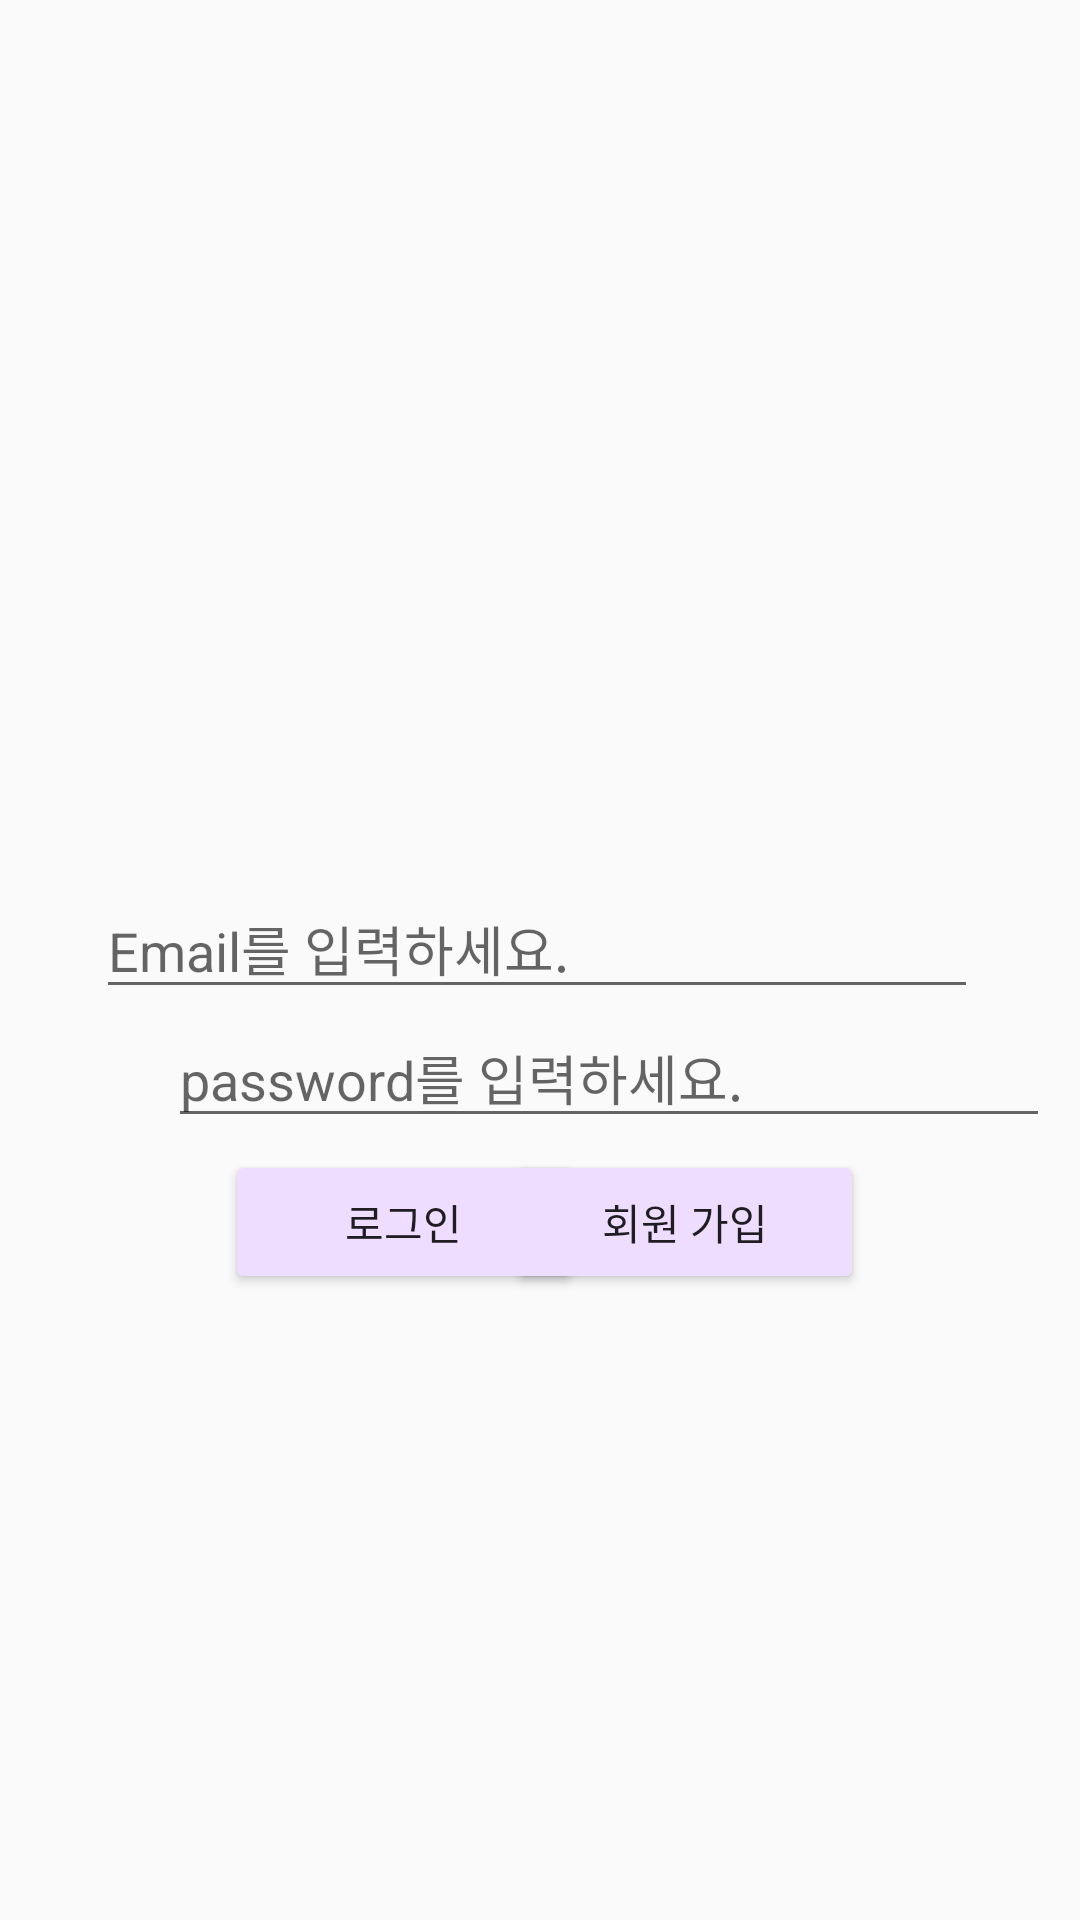

This screen was rendered from an Android layout file. Write that file and the resources it references.
<!-- AndroidManifest.xml: application theme Theme.FML -->
<!-- res/layout/login.xml -->
<?xml version="1.0" encoding="utf-8"?>
<androidx.constraintlayout.widget.ConstraintLayout xmlns:android="http://schemas.android.com/apk/res/android"
    xmlns:app="http://schemas.android.com/apk/res-auto"
    xmlns:tools="http://schemas.android.com/tools"
    android:layout_width="match_parent"
    android:layout_height="match_parent"
    tools:context=".login">

    <ImageView
        android:id="@+id/imageView6"
        android:layout_width="315dp"
        android:layout_height="225dp"
        android:layout_marginStart="211dp"
        android:layout_marginTop="200dp"
        android:layout_marginEnd="200dp"
        android:layout_marginBottom="431dp"
        android:src="@drawable/logov2"
        app:layout_constraintBottom_toBottomOf="parent"
        app:layout_constraintEnd_toEndOf="parent"
        app:layout_constraintHorizontal_bias="0.517"
        app:layout_constraintStart_toStartOf="parent"
        app:layout_constraintTop_toTopOf="parent"
        app:layout_constraintVertical_bias="0.656" />

    <EditText
        android:id="@+id/Et_Loginemail"
        android:layout_width="294dp"
        android:layout_height="43dp"
        android:layout_marginTop="10dp"
        android:layout_marginBottom="345dp"
        android:hint="Email를 입력하세요."
        android:inputType="textEmailAddress"
        app:layout_constraintBottom_toBottomOf="parent"
        app:layout_constraintEnd_toEndOf="parent"
        app:layout_constraintHorizontal_bias="0.487"
        app:layout_constraintStart_toStartOf="parent"
        app:layout_constraintTop_toBottomOf="@+id/imageView6"
        app:layout_constraintVertical_bias="0.0" />

    <EditText
        android:id="@+id/Et_Loginpw"
        android:layout_width="294dp"
        android:layout_height="43dp"
        android:layout_marginStart="56dp"
        android:layout_marginBottom="302dp"
        android:hint="password를 입력하세요."
        android:inputType="textPassword"
        app:layout_constraintBottom_toBottomOf="parent"
        app:layout_constraintStart_toStartOf="parent"
        app:layout_constraintTop_toBottomOf="@+id/Et_Loginemail"
        app:layout_constraintVertical_bias="0.0" />

    <Button
        android:id="@+id/Btn_login"
        style="@style/Widget.AppCompat.Button"
        android:layout_width="119dp"
        android:layout_height="48dp"
        android:layout_marginStart="75dp"
        android:layout_marginTop="4dp"
        android:layout_marginEnd="21dp"
        android:backgroundTint="#eeddff"
        android:text="로그인"
        android:onClick="loginclick"
        app:layout_constraintEnd_toStartOf="@+id/Btn_join"
        app:layout_constraintHorizontal_bias="0.0"
        app:layout_constraintStart_toStartOf="parent"
        app:layout_constraintTop_toBottomOf="@+id/Et_Loginpw" />

    <Button
        android:id="@+id/Btn_join"
        android:layout_width="119dp"
        android:layout_height="48dp"
        android:layout_marginTop="4dp"
        android:layout_marginEnd="72dp"
        android:backgroundTint="#eeddff"
        android:text="회원 가입"
        app:layout_constraintEnd_toEndOf="parent"
        app:layout_constraintTop_toBottomOf="@+id/Et_Loginpw" />


</androidx.constraintlayout.widget.ConstraintLayout>
<!-- resources referenced by this layout -->
<resources>
  <!-- drawable logov2: png bitmap (drawable, 15542 bytes) -->
  <style name="Theme.FML" parent="Theme.AppCompat.DayNight">
          
          <item name="colorPrimary">@color/purple_500</item>
          <item name="colorPrimaryVariant">@color/purple_700</item>
          <item name="colorOnPrimary">@color/white</item>
          
          <item name="colorSecondary">@color/teal_200</item>
          <item name="colorSecondaryVariant">@color/teal_700</item>
          <item name="colorOnSecondary">@color/black</item>
          
          <item name="android:statusBarColor" tools:targetApi="l">?attr/colorPrimaryVariant</item>
          
      </style>
  <!-- not gathered from this repository: default colours our renderer supplied (Android Studio template values) -->
  <color name="purple_500">#FF6200EE</color>
  <color name="purple_700">#FF3700B3</color>
  <color name="teal_200">#FF03DAC5</color>
  <color name="teal_700">#FF018786</color>
  <color name="black">#FF000000</color>
  <color name="white">#FFFFFFFF</color>
</resources>
